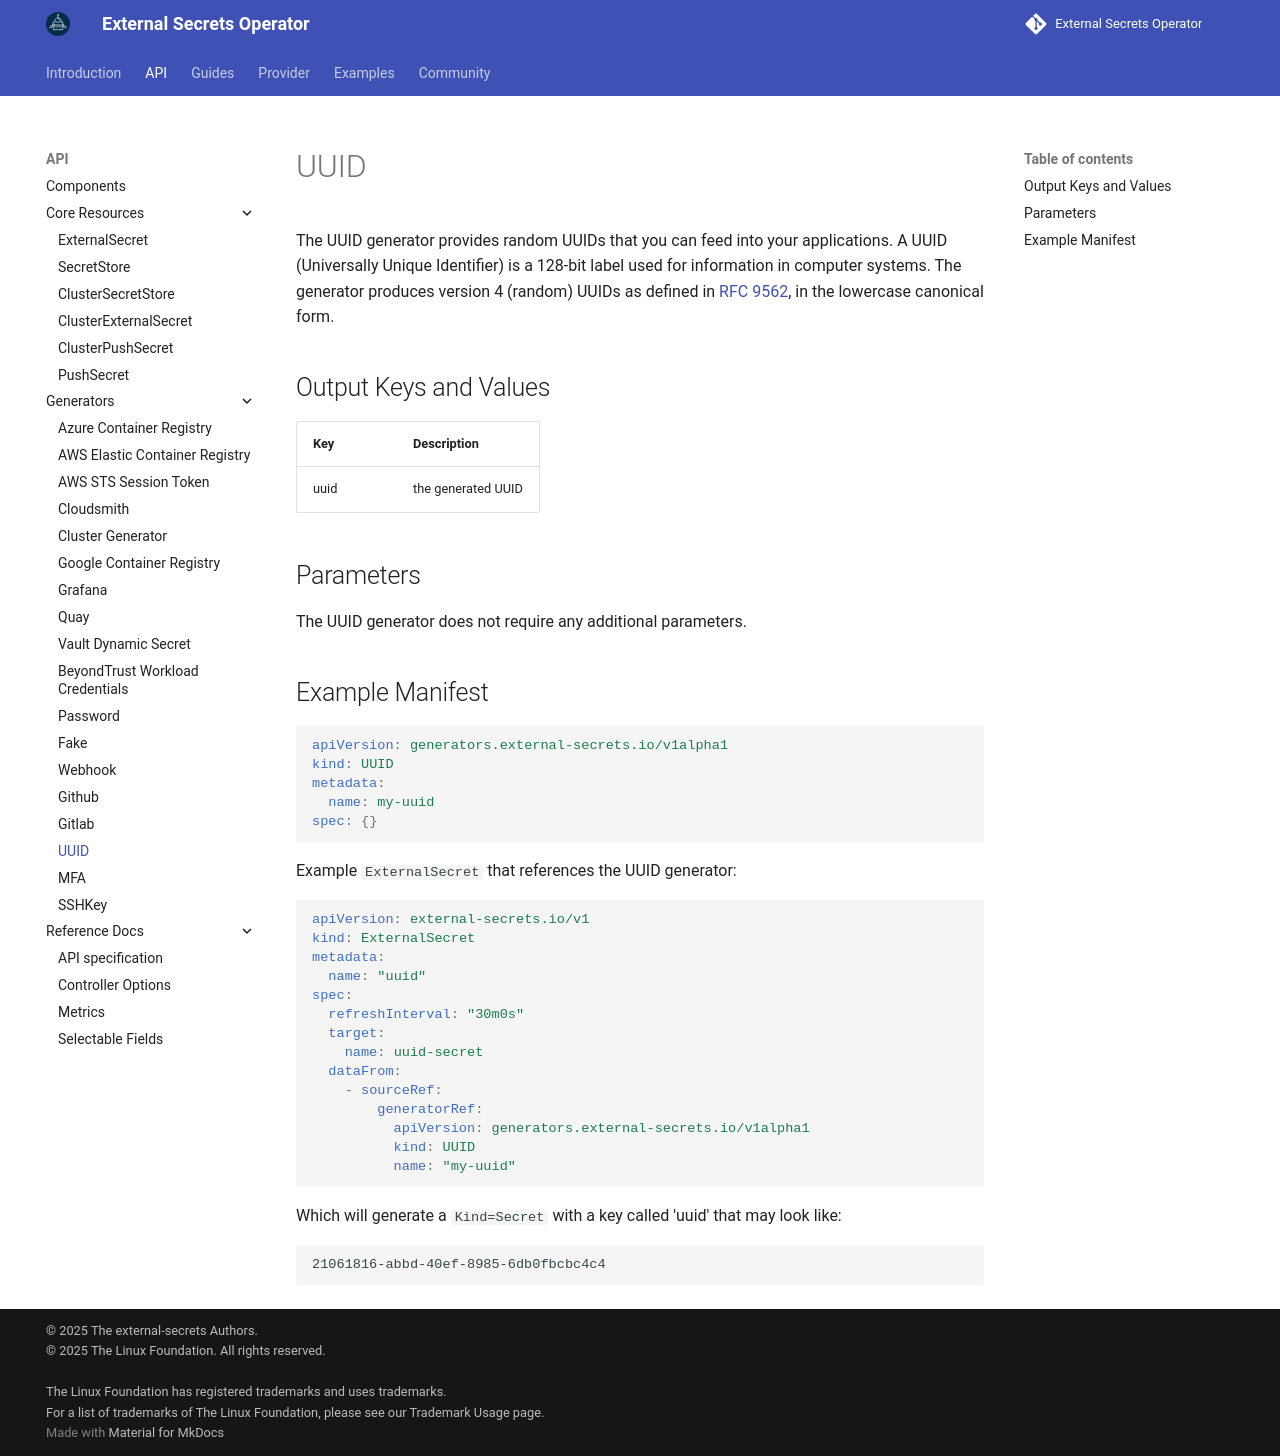

repository: external-secrets/external-secrets · page: main/api/generator/uuid/index.html · generator: mkdocs

The UUID generator provides random UUIDs that you can feed into your applications. A UUID (Universally Unique Identifier) is a 128-bit label used for information in computer systems. The generator produces version 4 (random) UUIDs as defined in [RFC 9562](https://www.rfc-editor.org/rfc/rfc9562), in the lowercase canonical form.

## Output Keys and Values

| Key  | Description        |
| ---- | ------------------ |
| uuid | the generated UUID |

## Parameters

The UUID generator does not require any additional parameters.

## Example Manifest

```yaml
{% include 'generator-uuid.yaml' %}
```

Example `ExternalSecret` that references the UUID generator:

```yaml
{% include 'generator-uuid-example.yaml' %}
```

Which will generate a `Kind=Secret` with a key called 'uuid' that may look like:

```
21061816-abbd-40ef-8985-6db0fbcbc4c4
```
